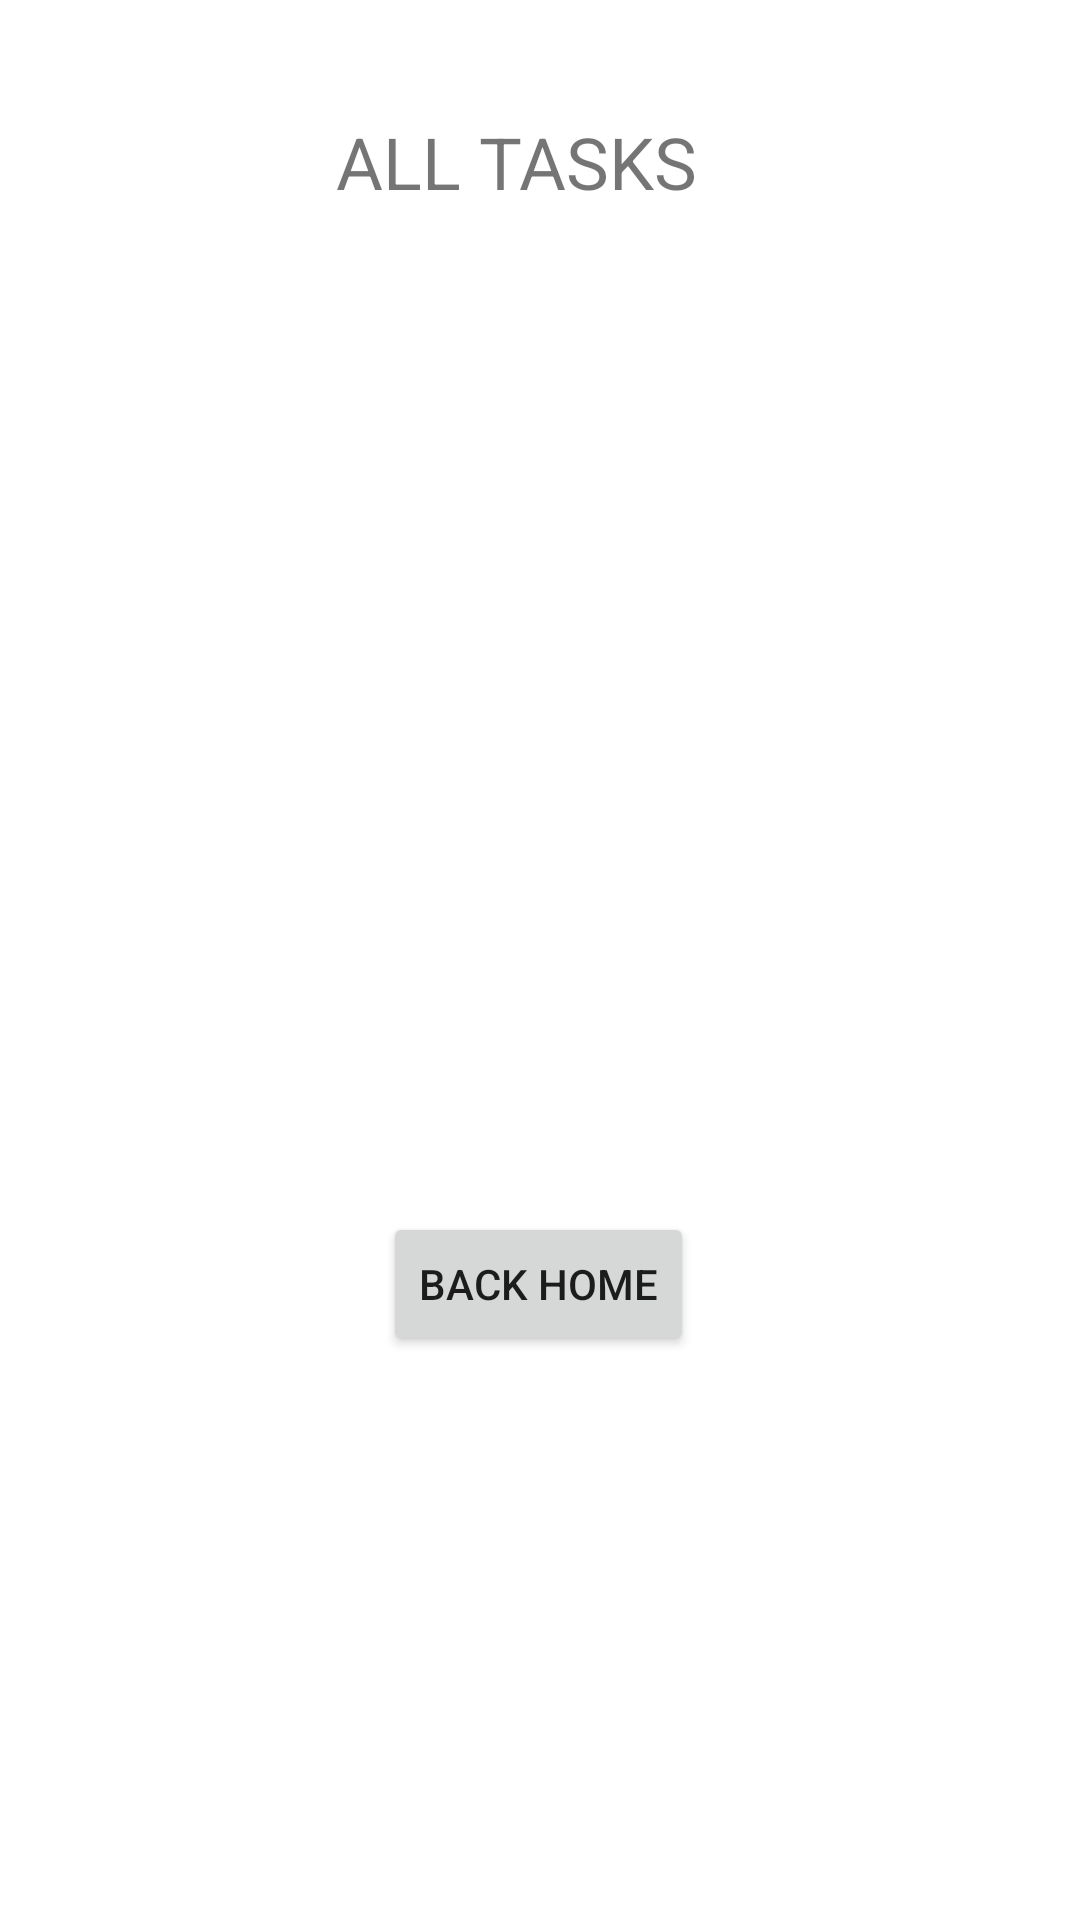

Write the Android layout XML for this screen, with the resource values it uses.
<!-- AndroidManifest.xml: application theme Theme.Taskmaster -->
<!-- res/layout/activity_all_tasks.xml -->
<?xml version="1.0" encoding="utf-8"?>

<androidx.constraintlayout.widget.ConstraintLayout xmlns:android="http://schemas.android.com/apk/res/android"
    xmlns:app="http://schemas.android.com/apk/res-auto"
    xmlns:tools="http://schemas.android.com/tools"
    android:layout_width="match_parent"
    android:layout_height="match_parent"
    tools:context=".AllTasks">

    <Button
        android:id="@+id/homeButton"
        android:layout_width="wrap_content"
        android:layout_height="wrap_content"
        android:layout_marginBottom="188dp"
        android:text="Back Home"
        app:layout_constraintBottom_toBottomOf="parent"
        app:layout_constraintEnd_toEndOf="parent"
        app:layout_constraintHorizontal_bias="0.498"
        app:layout_constraintStart_toStartOf="parent" />

    <ImageView
        android:id="@+id/imageView"
        android:layout_width="227dp"
        android:layout_height="248dp"
        android:layout_marginBottom="44dp"
        app:layout_constraintBottom_toTopOf="@+id/homeButton"
        app:layout_constraintEnd_toEndOf="parent"
        app:layout_constraintStart_toStartOf="parent"
        app:srcCompat="@drawable/task1"
        tools:srcCompat="@drawable/task1" />

    <TextView
        android:id="@+id/textView"
        android:layout_width="135dp"
        android:layout_height="42dp"
        android:text="All Tasks"
        android:textAllCaps="true"
        android:textSize="24sp"
        app:layout_constraintBottom_toTopOf="@+id/imageView"
        app:layout_constraintEnd_toEndOf="parent"
        app:layout_constraintHorizontal_bias="0.498"
        app:layout_constraintStart_toStartOf="parent"
        app:layout_constraintTop_toTopOf="parent"
        app:layout_constraintVertical_bias="0.537" />
</androidx.constraintlayout.widget.ConstraintLayout>
<!-- resources referenced by this layout -->
<resources>
  <style name="Theme.Taskmaster" parent="Theme.MaterialComponents.DayNight.DarkActionBar">
          
          <item name="colorPrimary">@color/purple_500</item>
          <item name="colorPrimaryVariant">@color/purple_700</item>
          <item name="colorOnPrimary">@color/white</item>
          
          <item name="colorSecondary">@color/teal_200</item>
          <item name="colorSecondaryVariant">@color/teal_700</item>
          <item name="colorOnSecondary">@color/black</item>
          
          <item name="android:statusBarColor" tools:targetApi="l">?attr/colorPrimaryVariant</item>
          
      </style>
  <!-- not gathered from this repository: default colours our renderer supplied (Android Studio template values) -->
  <color name="purple_500">#FF6200EE</color>
  <color name="purple_700">#FF3700B3</color>
  <color name="teal_200">#FF03DAC5</color>
  <color name="teal_700">#FF018786</color>
  <color name="black">#FF000000</color>
  <color name="white">#FFFFFFFF</color>
</resources>
